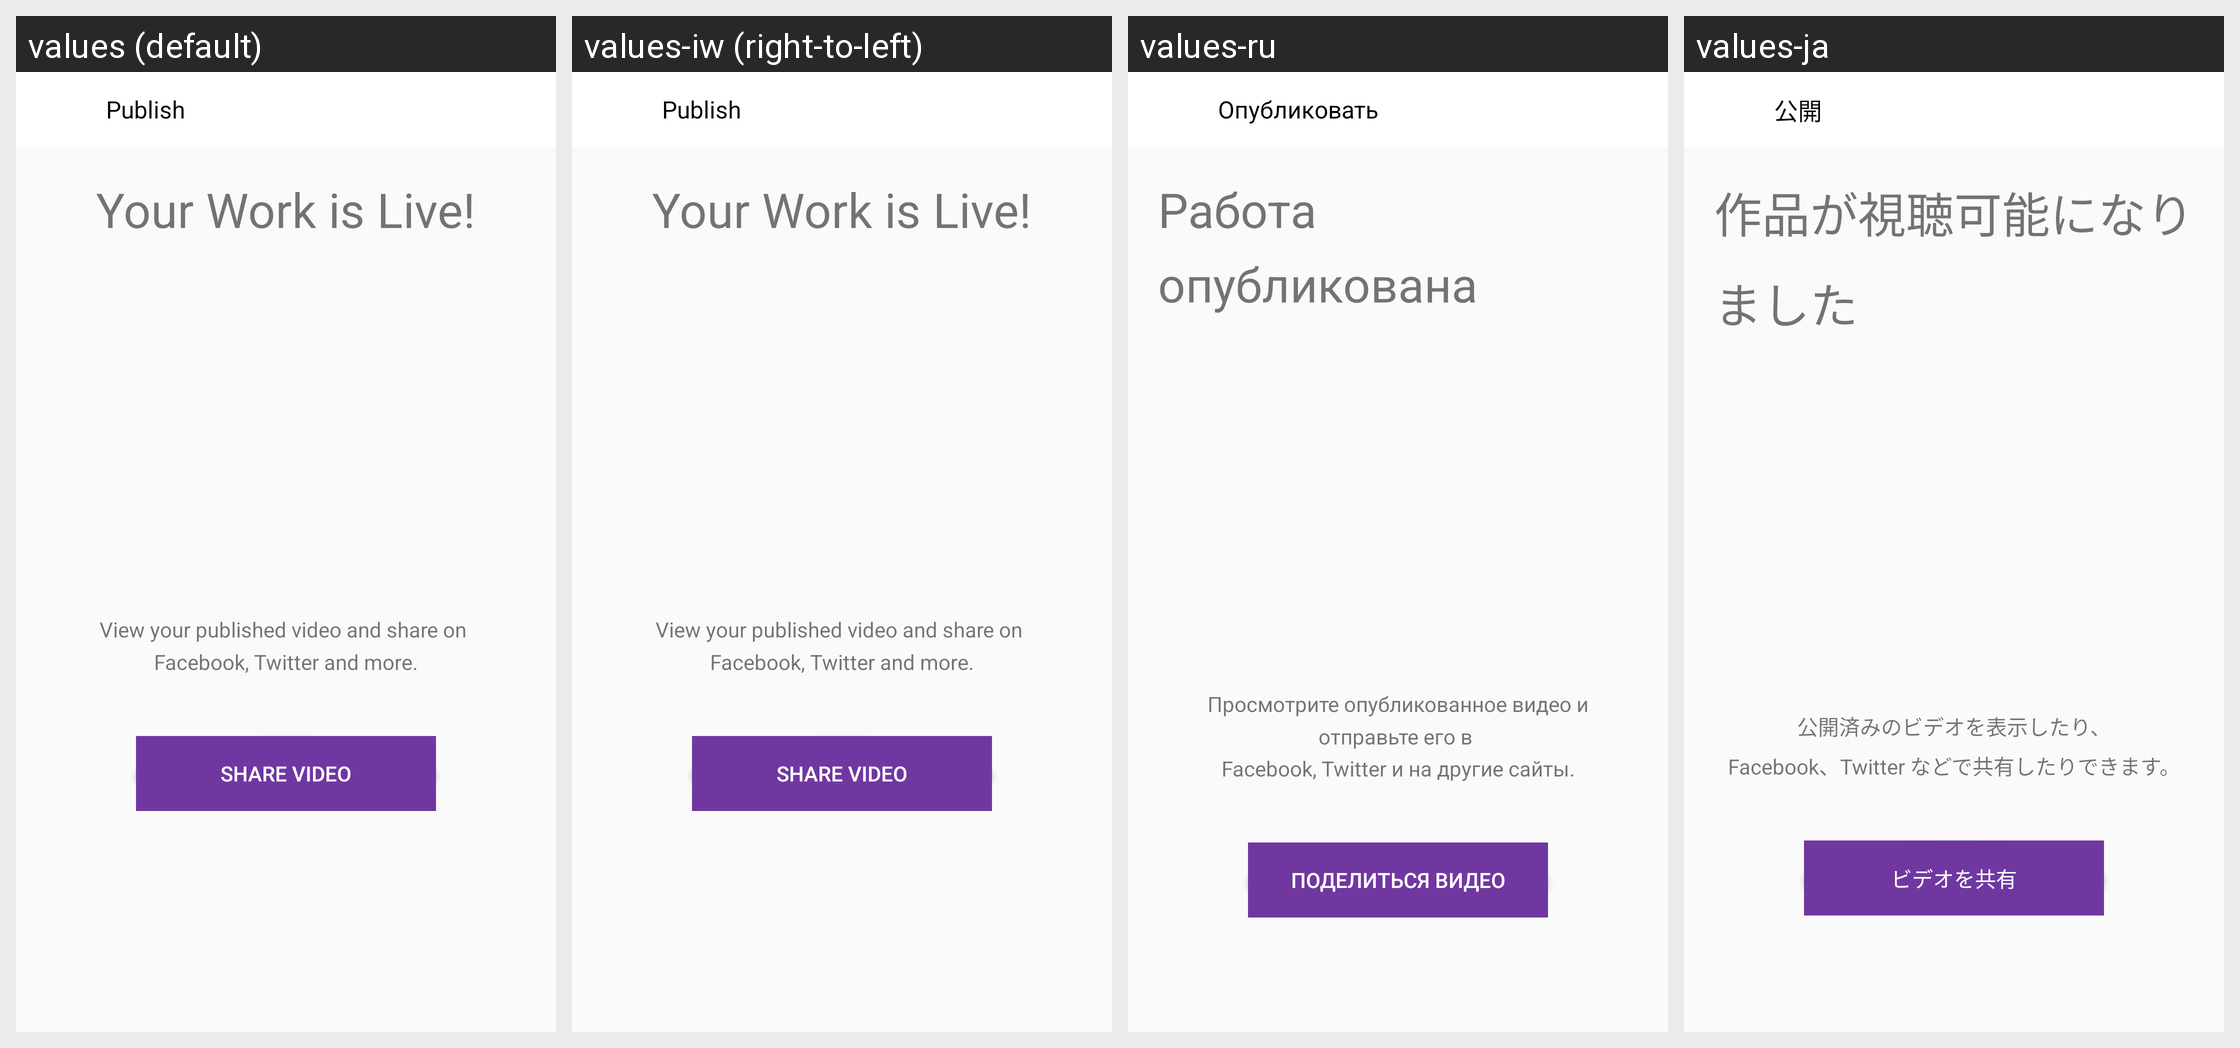

Strings drawn on this Android screen and how each of the app's shown locales translates them:
Android screen res/layout/activity_share_publish.xml rendered under 4 locales, left to right: values (default), values-iw (right-to-left), values-ru, values-ja. Device: Nexus 5 (rendered at 1080×1920; each locale shown at half size, 540×960, under a caption strip naming it); theme AppTheme.
Other locales in the repository, not shown: values-af, values-bn, values-ca, values-cs, values-da, values-da-rDK, values-de, values-en-rGB, values-en-rIN, values-es, values-fi, values-fr, values-fr-rCA, values-gu, values-hi, values-hr, values-hu, values-in, values-it, values-kn, values-ko, values-ko-rKR, values-lt, values-lv, values-ml, values-mr, values-ms, values-nb, values-nb-rNO, values-nl, values-pa, values-pl, values-pt, values-pt-rBR, values-ro, values-sk, values-sr, values-sv, values-sv-rSE, values-sw, values-te, values-tr, values-uk, values-zh-rCN, values-zh-rHK, values-zh-rTW.
Strings drawn on this screen, with the default value and each locale's value (text and hints the layout hard-codes, and strings that could not be matched under every locale, appear in the picture but are not listed):

sharing_publish_btn
  values: Publish
  values-iw: Publish  [not translated; the default value is used]
  values-ru: Опубликовать
  values-ja: 公開

share_work_live
  values: Your Work is Live!
  values-iw: Your Work is Live!  [not translated; the default value is used]
  values-ru: Работа опубликована
  values-ja: 作品が視聴可能になりました

ccv_video_text
  values: View your published video and share on 
      Facebook, Twitter and more.
  values-iw: View your published video and share on 
      Facebook, Twitter and more.  [not translated; the default value is used]
  values-ru: Просмотрите опубликованное видео и отправьте его в 
      Facebook, Twitter и на другие сайты.
  values-ja: 公開済みのビデオを表示したり、
      Facebook、Twitter などで共有したりできます。

share_video_text
  values: SHARE VIDEO
  values-iw: SHARE VIDEO  [not translated; the default value is used]
  values-ru: ПОДЕЛИТЬСЯ ВИДЕО
  values-ja: ビデオを共有
